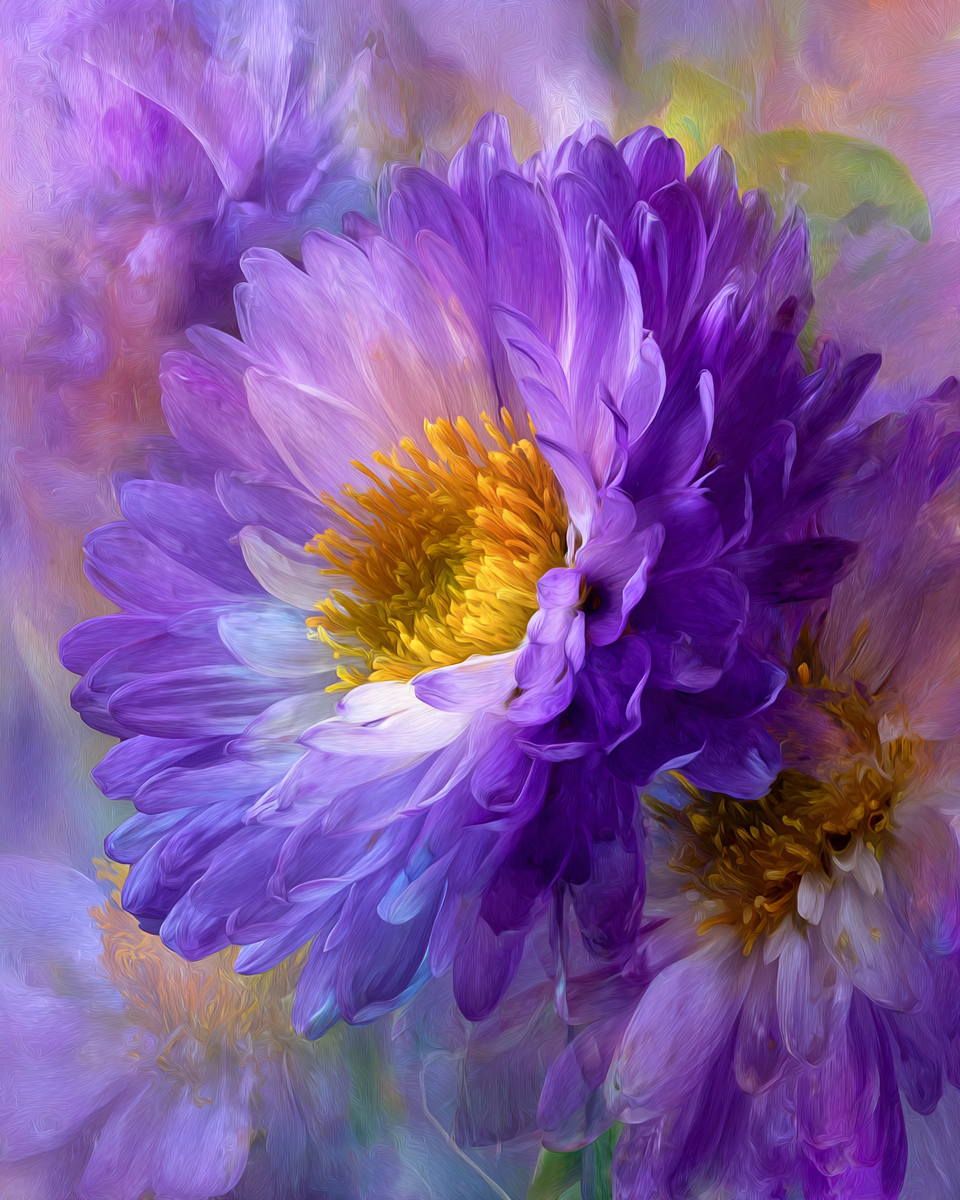
Generation parameters embedded in this image by Midjourney (PNG 'Description' text chunk):
an abstract fine art portrait of Callistephus chinensis (purple China Aster), layered violet-purple petals radiating outward with painterly brushstroke textures, vivid golden-yellow center glowing like a radiant sun, petals and colors softly dissolving into semi-transparent overlays and blurred edges, impressionistic layering with subtle double-exposure effects, abstract dimensionality through light diffusion and luminous gradients, vibrant harmony of purple and yellow contrasted against a dreamlike painterly background, evoking nostalgic charm, heartfelt sincerity, and timeless elegance --ar 4:5 --v 7 Job ID: 24d69f0f-b008-428c-8fb0-d3ba98edfa68